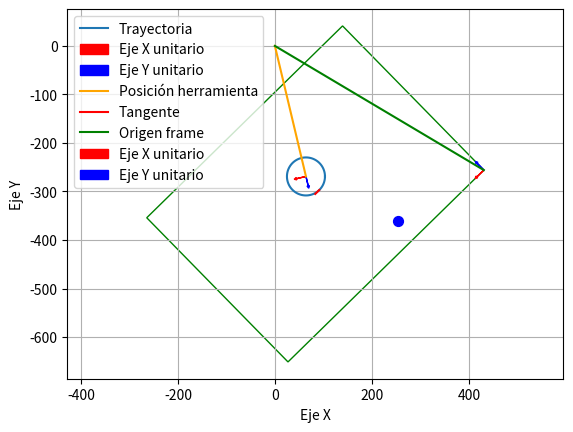

This figure's Python source:
import numpy as np
import matplotlib.pyplot as plt
import matplotlib.patches as patches
import matplotlib.transforms as transforms

#Parámetros del gripper
radio = 39.18               #Radio de la órbita en mm
offset_z = 340              #Profundidad de la cámara en mm
num_puntos = 100            
longitud_tangente = 11.5    #Distancia entre el centro del hardware y de la lente principal
xtool = 64
ytool = -269

#Parámetros del frame
ancho_rect = 565
alto_rect = 416

#Generar los puntos de la circunferencia
angulos = np.linspace(0, 2 * np.pi, num_puntos)
x = radio * np.cos(angulos) + xtool
y = radio * np.sin(angulos) + ytool
z = np.full_like(x, offset_z)

plt.figure()
plt.plot(x, y, label='Trayectoria')

#Magnitud del vector de posicion (xf, yf)
pos = np.sqrt(x**2 + y**2)

#Ángulo del vector de posición (xf, yf)
theta = np.arctan2(ytool, xtool)

#Coordenadas del punto de tangencia
wrist3 = 41.97
angulo_tangencia = theta + np.radians(45) - np.radians(wrist3) + np.radians(28)
x_tangencia = radio * np.cos(angulo_tangencia) + xtool
y_tangencia = radio * np.sin(angulo_tangencia) + ytool

print(f"Theta: {np.rad2deg(theta)}")

#Dirección de la tangente
angulo_tangente = angulo_tangencia - np.pi / 2  # Perpendicular al radio
x_final = x_tangencia + longitud_tangente * np.cos(angulo_tangente)
y_final = y_tangencia + longitud_tangente * np.sin(angulo_tangente)

#Componentes rectangulares del lente principal de la cámara
Ctcp = np.sqrt(radio**2 + longitud_tangente**2)
theta1 = np.arccos(radio / Ctcp)
theta2 = angulo_tangencia - theta1
cfx = Ctcp * np.cos(theta2) + xtool
cfy = Ctcp * np.sin(theta2) + ytool
rect = patches.Rectangle((cfx - ancho_rect/2, cfy - alto_rect/2), ancho_rect, alto_rect, linewidth=1, edgecolor='green', facecolor='none')

#Rotación del rectángulo
angulo_grados = np.degrees(angulo_tangente)
t = transforms.Affine2D().rotate_deg_around(cfx, cfy, angulo_grados) + plt.gca().transData
rect.set_transform(t)
plt.gca().add_patch(rect)

#Vector de posición del origen del frame
ofx = cfx - (ancho_rect/2) * np.cos(angulo_tangente) - (alto_rect/2) * np.sin(angulo_tangente)
ofy = cfy - (ancho_rect/2) * np.sin(angulo_tangente) + (alto_rect/2) * np.cos(angulo_tangente)

#Ejes unitarios
plt.arrow(xtool, ytool, 20*np.sin(theta), -20*np.cos(theta), head_width=5, head_length=5, fc='r', ec='r', label='Eje X unitario')
plt.arrow(xtool, ytool, 20*np.cos(theta), 20*np.sin(theta), head_width=5, head_length=5, fc='b', ec='b', label='Eje Y unitario')

#Posición de la herramienta
plt.plot([0, xtool], [0, ytool], label='Posición herramienta', color='orange')

#Recta tangente a la circunferencia
plt.plot([x_tangencia, x_final], [y_tangencia, y_final], label='Tangente', color='red')

#Vector de posición del origen del frame
plt.plot([0, ofx], [0, ofy], label='Origen frame', color='green')

#Marco de referencia de la cámara
plt.arrow(ofx, ofy, 20*np.cos(angulo_tangente), 20*np.sin(angulo_tangente), head_width=5, head_length=5, fc='r', ec='r', label='Eje X unitario')
plt.arrow(ofx, ofy, 20*np.sin(angulo_tangente), -20*np.cos(angulo_tangente), head_width=5, head_length=5, fc='b', ec='b', label='Eje Y unitario')

#Matrices de rotación del origen del frame
r = np.array([
                [0, -1, 0],
                [-1, 0, 0],
                [0, 0, 1]
])

R_z = np.array([
                [np.cos(angulo_tangencia), -np.sin(angulo_tangencia), 0],
                [np.sin(angulo_tangencia), np.cos(angulo_tangencia), 0],
                [0, 0, 1]
])

R0_f = np.dot(R_z, r)

P0_f = np.array([
                    [ofx],
                    [ofy],
                    [0]
])

#Poderosas matrices de transformación homogenea
H0_f = np.concatenate((R0_f, P0_f), 1)
H0_f = np.concatenate((H0_f, [[0,0,0,1]]), 0)

punto = np.array([
    [200],
    [50],
    [0],
    [1]
])

coordTransf = np.dot(H0_f, punto)

print(coordTransf[0][0])
print(coordTransf[1][0])
print(ofx)
print(ofy)

plt.scatter(coordTransf[0][0], coordTransf[1][0], s=50, color='blue')

#Límites y etiquetas
plt.xlim([-100, 100])
plt.ylim([-100, 100])
plt.xlabel('Eje X')
plt.ylabel('Eje Y')
plt.axis('equal')
plt.grid('on')
plt.legend(loc='upper left', bbox_to_anchor=(0, 1))

#Mostrar el gráfico
plt.show()